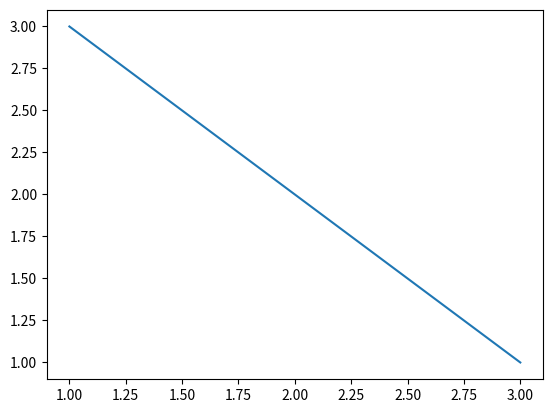

The matplotlib source for this figure:
import numpy as np
import matplotlib.pyplot as plt

a = np.array([1, 2, 3])
b = np.array([3, 2, 1])

fig, ax = plt.subplots()
lines = ax.plot(a, b)
plt.show()

def haaland(Re, e, D):
    return np.power((1/(-1.8 * np.log10(np.power((e/D)/3.7, 1.11) + (6.9/Re)))), 2)

print(np.square(a))
print(np.divide(a, b))
print (2 * a)

print(haaland(100, 0.001, 0.5))
print(np.power(2, 2))